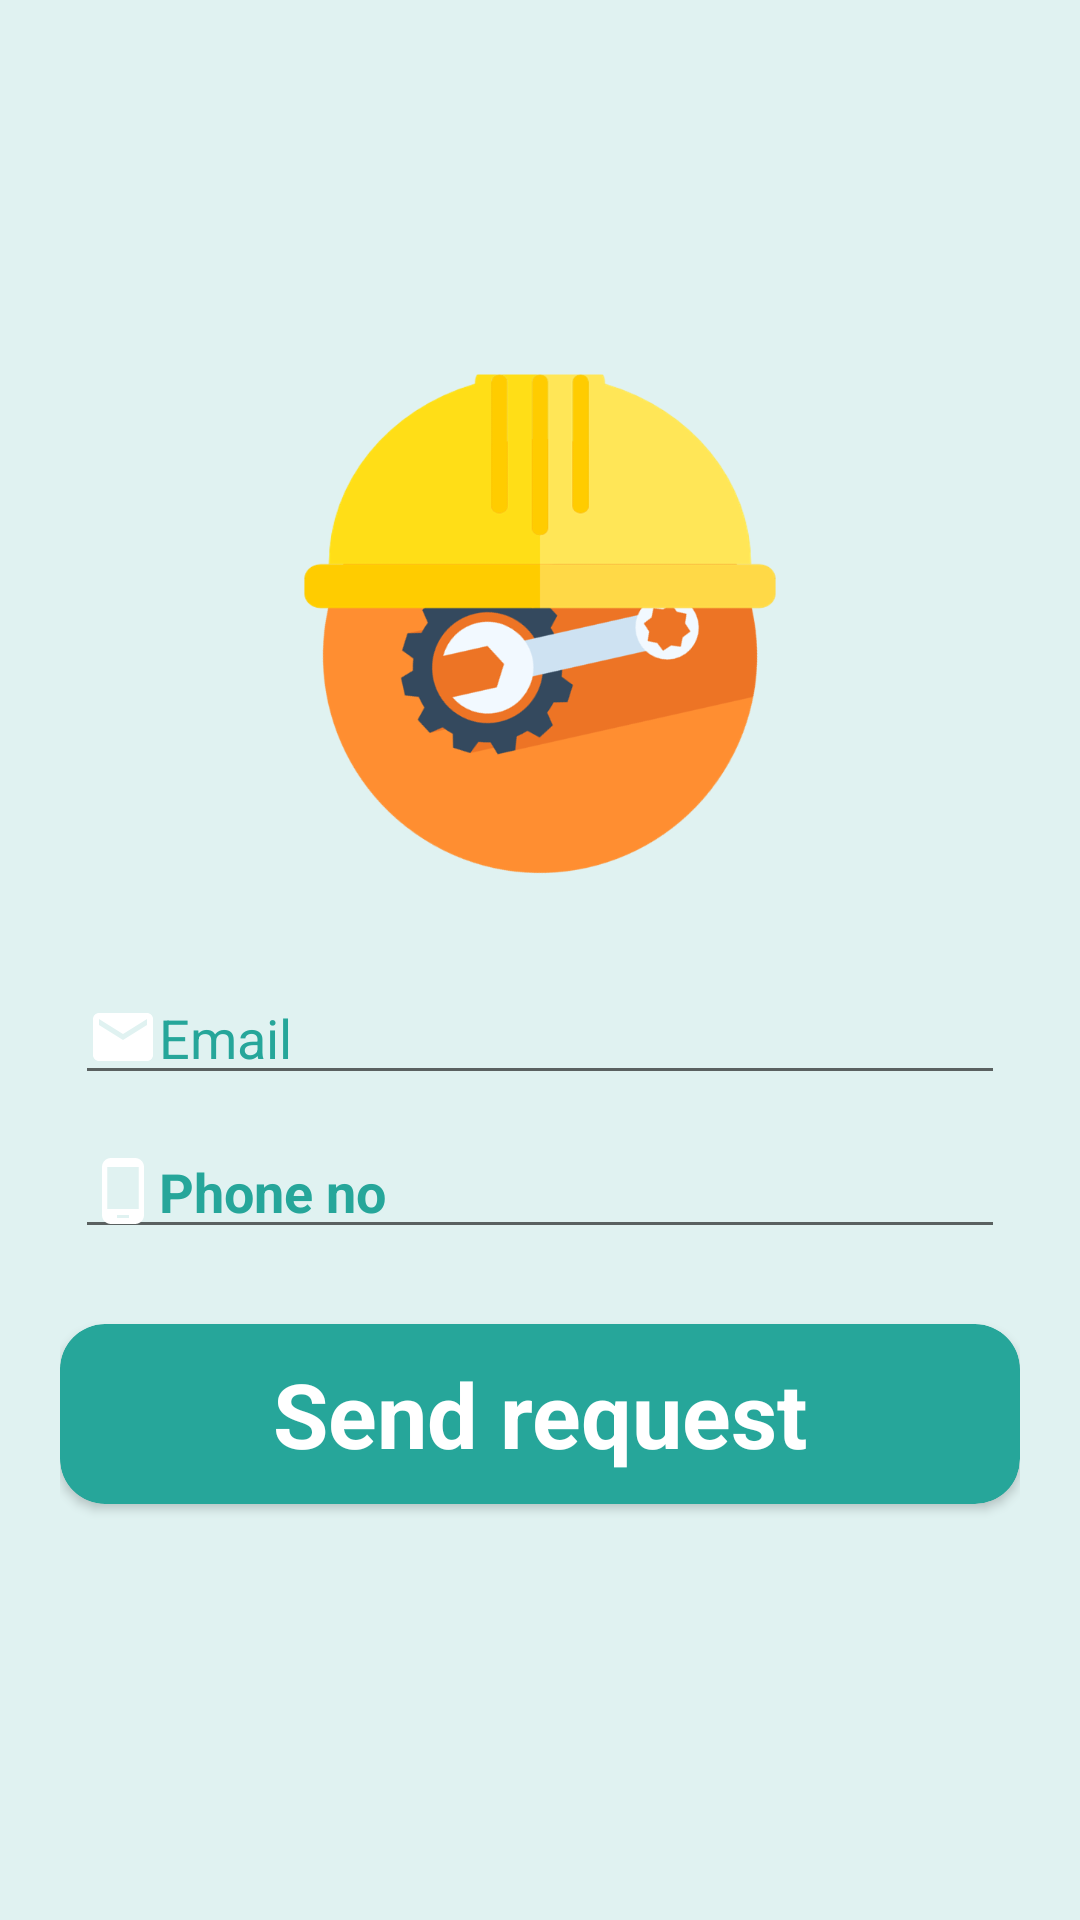

Android layout source for this screen:
<!-- AndroidManifest.xml: application theme AppTheme -->
<!-- res/layout/activity_forgotpass.xml -->
<?xml version="1.0" encoding="utf-8"?>
<ScrollView
    xmlns:android="http://schemas.android.com/apk/res/android"
    xmlns:app="http://schemas.android.com/apk/res-auto"
    xmlns:tools="http://schemas.android.com/tools"
    android:layout_width="match_parent"
    android:layout_height="match_parent"
    android:background="@color/md_teal_50"
    android:theme="@style/Theme.Design.Light.NoActionBar"
    tools:context=".start.activity.ForgotpassActivity">


    <LinearLayout
        android:layout_width="match_parent"
        android:layout_height="wrap_content"
        android:layout_margin="20dp"
        android:orientation="vertical"
        android:layout_gravity="center"
        >
        <ImageView
            android:layout_width="200dp"
            android:layout_height="200dp"
            android:layout_gravity="center"
            android:src="@drawable/construct_hub_launcher"
            />

        
        <EditText
            android:layout_width="match_parent"
            android:layout_height="wrap_content"
            android:hint="Email"
            android:textColorHint="@color/md_teal_400"
            android:layout_margin="5dp"
            android:inputType="textEmailAddress"
            android:drawableLeft="@drawable/ic_email_24dp" />

        <EditText
            android:layout_width="match_parent"
            android:layout_height="wrap_content"
            android:hint="Phone no"
            android:layout_margin="5dp"
            android:textStyle="bold"
            android:inputType="phone"
            android:textColorHint="@color/md_teal_400"
            android:drawableLeft="@drawable/ic_phone_24dp"/>



        <android.support.v7.widget.CardView
            android:onClick="Register"
            android:layout_width="match_parent"
            android:layout_height="60dp"
            android:layout_marginTop="20dp"
            app:cardCornerRadius="15dp"
            app:cardBackgroundColor="@color/md_teal_400"
            android:layout_gravity="center"
            android:layout_marginBottom="20dp"
            >
            <TextView
                android:id="@+id/tv1"
                android:layout_width="match_parent"
                android:layout_height="match_parent"
                android:text="Send request"
                android:textColor="@color/White"
                android:textStyle="bold"
                android:textSize="30sp"
                android:gravity="center"
                />
        </android.support.v7.widget.CardView>

    </LinearLayout>

</ScrollView>
<!-- resources referenced by this layout -->
<resources>
  <color name="White">#FFFFFF</color>
  <color name="md_teal_400">#26A69A</color>
  <color name="md_teal_50">#E0F2F1</color>
  <!-- drawable construct_hub_launcher: png bitmap (drawable, 70618 bytes) -->
  <!-- drawable ic_email_24dp (drawable) -->
  <vector android:height="24dp" android:tint="@color/White"
      android:viewportHeight="24.0" android:viewportWidth="24.0"
      android:width="24dp" xmlns:android="http://schemas.android.com/apk/res/android">
      <path android:fillColor="#FF000000" android:pathData="M20,4L4,4c-1.1,0 -1.99,0.9 -1.99,2L2,18c0,1.1 0.9,2 2,2h16c1.1,0 2,-0.9 2,-2L22,6c0,-1.1 -0.9,-2 -2,-2zM20,8l-8,5 -8,-5L4,6l8,5 8,-5v2z"/>
  </vector>
  <!-- drawable ic_phone_24dp (drawable) -->
  <vector android:height="24dp" android:tint="@color/White"
      android:viewportHeight="24.0" android:viewportWidth="24.0"
      android:width="24dp" xmlns:android="http://schemas.android.com/apk/res/android">
      <path android:fillColor="#FF000000" android:pathData="M16,1L8,1C6.34,1 5,2.34 5,4v16c0,1.66 1.34,3 3,3h8c1.66,0 3,-1.34 3,-3L19,4c0,-1.66 -1.34,-3 -3,-3zM14,21h-4v-1h4v1zM17.25,18L6.75,18L6.75,4h10.5v14z"/>
  </vector>
  <style name="AppTheme" parent="Theme.AppCompat.Light.DarkActionBar">
          
          <item name="colorPrimary">@color/colorPrimary</item>
          <item name="colorPrimaryDark">@color/colorPrimaryDark</item>
          <item name="colorAccent">@color/colorAccent</item>
      </style>
  <color name="colorPrimary">#008577</color>
  <color name="colorPrimaryDark">#00574B</color>
  <color name="colorAccent">#D81B60</color>
</resources>
